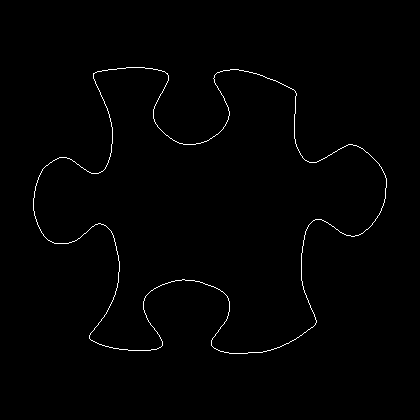

The data file committed next to this chart (first rows):
33, 198
33, 199
33, 200
33, 201
33, 202
33, 203
33, 204
33, 205
33, 206
33, 207
33, 208
33, 209
33, 210
34, 211
34, 212
34, 213
34, 214
34, 215
35, 216
35, 217
35, 218
36, 219
36, 220
36, 221
37, 222
37, 223
37, 224
38, 225
38, 226
39, 227
39, 228
40, 229
40, 230
41, 231
41, 232
42, 233
43, 234
43, 235
44, 236
45, 237
46, 238
47, 239
48, 240
49, 240
50, 241
51, 241
52, 242
53, 242
54, 243
55, 243
56, 243
57, 243
58, 243
59, 243
60, 243
61, 243
62, 243
63, 243
64, 243
65, 243
66, 243
... 1,388 more rows
